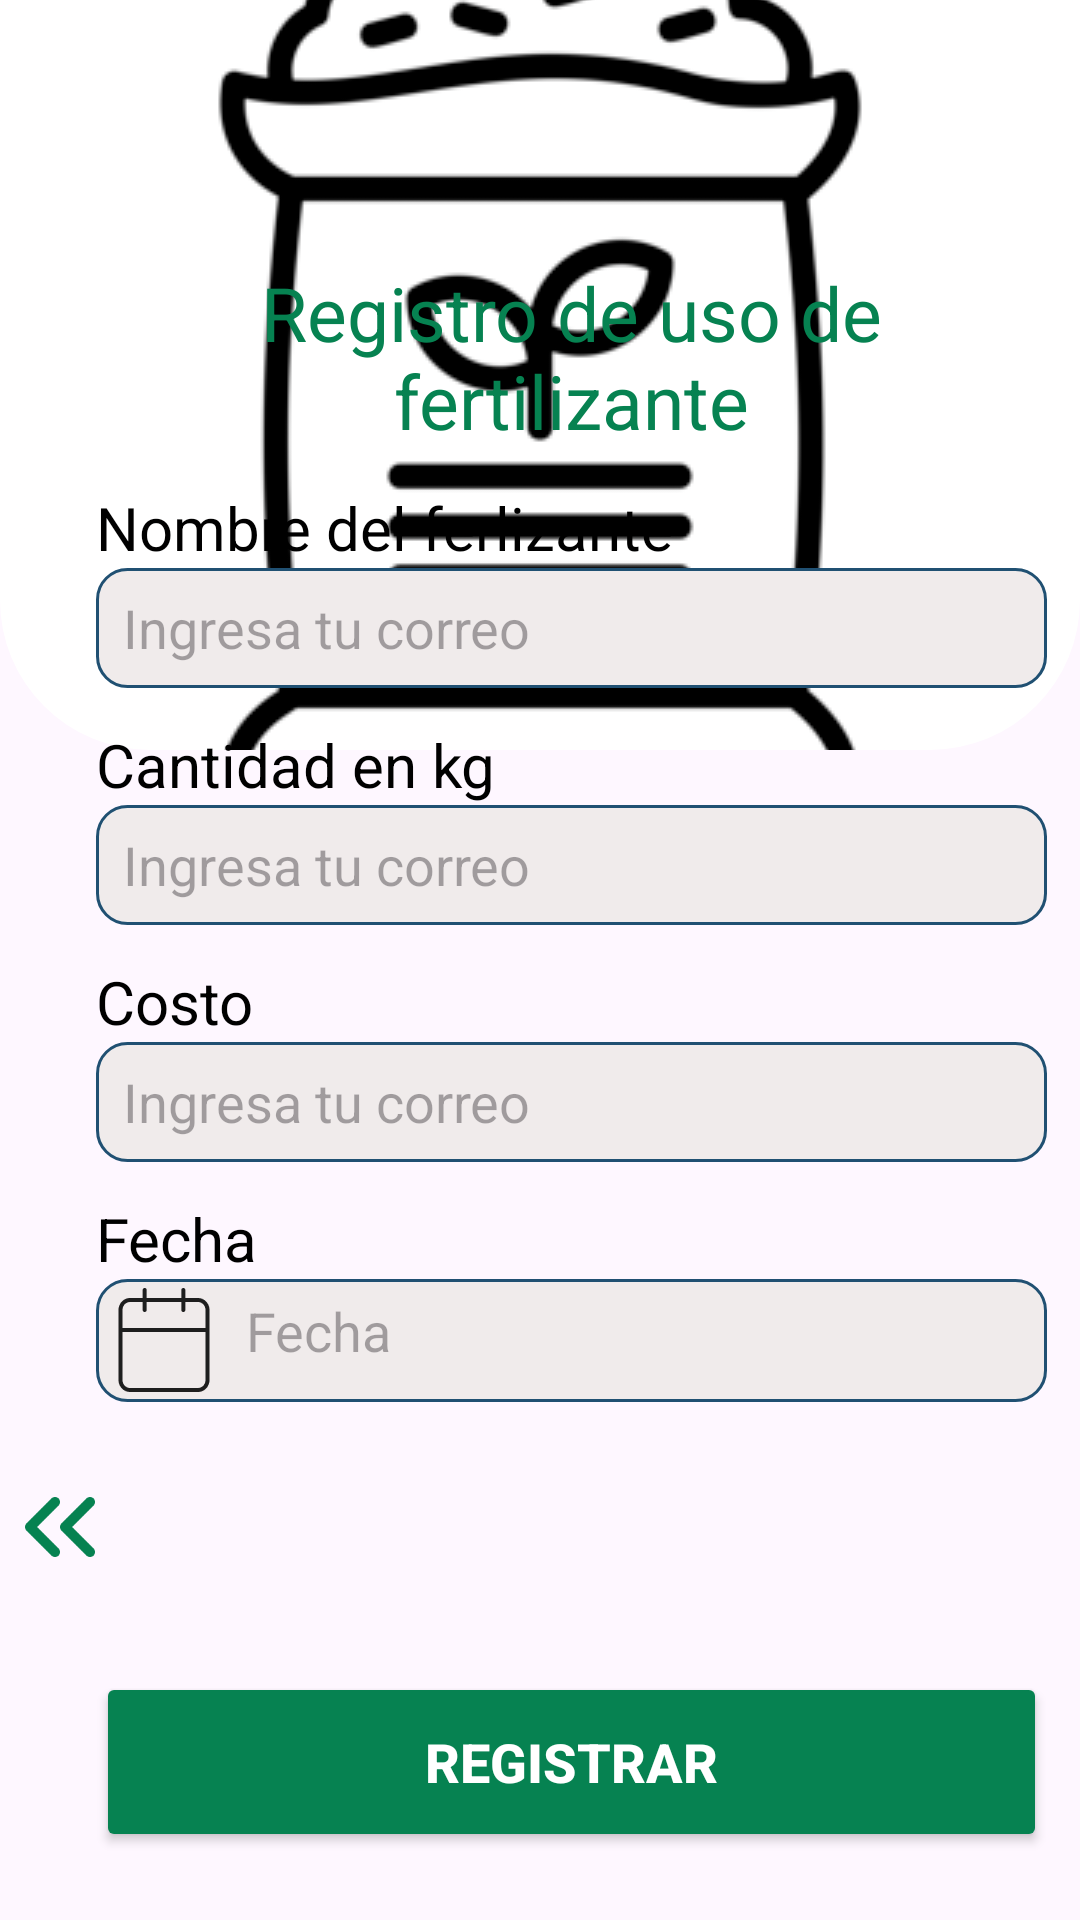

The Android layout XML behind this screen, and the referenced resources:
<!-- AndroidManifest.xml: application theme Theme.GreenGardenApp -->
<!-- res/layout/activity_register_fertilizer.xml -->
<?xml version="1.0" encoding="utf-8"?>
<androidx.constraintlayout.widget.ConstraintLayout xmlns:android="http://schemas.android.com/apk/res/android"
    xmlns:app="http://schemas.android.com/apk/res-auto"
    xmlns:tools="http://schemas.android.com/tools"
    android:id="@+id/main"
    android:layout_width="match_parent"
    android:layout_height="match_parent"
    tools:context=".categories.RegisterFertilizer">

    <com.google.android.material.imageview.ShapeableImageView
        android:id="@+id/water"
        android:layout_width="match_parent"
        android:layout_height="250dp"
        android:scaleType="centerCrop"
        app:shapeAppearanceOverlay="@style/circularMain"
        app:layout_constraintBottom_toTopOf="@+id/linearLayout11"
        app:layout_constraintEnd_toEndOf="parent"
        app:layout_constraintStart_toStartOf="parent"
        app:layout_constraintTop_toTopOf="parent"
        app:layout_constraintHorizontal_bias="0.0"
        app:layout_constraintVertical_bias="0.0"
        app:srcCompat="@drawable/abono" />


    <LinearLayout
        android:id="@+id/linearLayout11"
        android:layout_width="381dp"
        android:layout_height="575dp"
        android:gravity="center"
        android:orientation="vertical"
        android:paddingLeft="32dp"
        android:paddingTop="0dp"
        android:paddingRight="32dp"
        app:layout_constraintBottom_toBottomOf="parent"
        app:layout_constraintEnd_toEndOf="parent"
        app:layout_constraintHorizontal_bias="0.0"
        app:layout_constraintStart_toStartOf="parent"
        app:layout_constraintTop_toTopOf="parent"
        app:layout_constraintVertical_bias="1.0">

        <TextView
            android:id="@+id/userName"
            android:layout_width="match_parent"
            android:layout_height="wrap_content"
            android:text="Registro de uso de fertilizante"
            android:textAlignment="center"
            android:textColor="@color/Green"
            android:textSize="25dp" />

        <TextView
            android:id="@+id/vol"
            android:layout_width="match_parent"
            android:layout_height="wrap_content"
            android:layout_marginTop="12dp"
            android:text="Nombre del ferlizante"
            android:textColor="#000000"
            android:textSize="20sp" />

        <EditText
            android:id="@+id/emailUser"
            android:layout_width="match_parent"
            android:layout_height="40dp"
            android:layout_marginTop="0dp"
            android:background="@drawable/edittex_background"
            android:ems="10"
            android:hint="Ingresa tu correo"
            android:inputType="textEmailAddress"
            android:paddingLeft="9dp"
            android:textColor="#5A5858"
            android:textSize="18dp" />

        <TextView
            android:id="@+id/vol"
            android:layout_width="match_parent"
            android:layout_height="wrap_content"
            android:layout_marginTop="12dp"
            android:text="Cantidad en kg"
            android:textColor="#000000"
            android:textSize="20sp" />

        <EditText
            android:id="@+id/emailUser"
            android:layout_width="match_parent"
            android:layout_height="40dp"
            android:layout_marginTop="0dp"
            android:background="@drawable/edittex_background"
            android:ems="10"
            android:hint="Ingresa tu correo"
            android:inputType="textEmailAddress"
            android:paddingLeft="9dp"
            android:textColor="#5A5858"
            android:textSize="18dp" />

        <TextView
            android:id="@+id/vol1"
            android:layout_width="match_parent"
            android:layout_height="wrap_content"
            android:layout_marginTop="12dp"
            android:text="Costo"
            android:textColor="#000000"
            android:textSize="20sp" />

        <EditText
            android:id="@+id/emaidlUsedr"
            android:layout_width="match_parent"
            android:layout_height="40dp"
            android:layout_marginTop="0dp"
            android:background="@drawable/edittex_background"
            android:ems="10"
            android:hint="Ingresa tu correo"
            android:inputType="textEmailAddress"
            android:paddingLeft="9dp"
            android:textColor="#5A5858"
            android:textSize="18dp" />

        <TextView
            android:id="@+id/date"
            android:layout_width="match_parent"
            android:layout_height="wrap_content"
            android:layout_marginTop="12dp"
            android:text="Fecha"
            android:textColor="#000000"
            android:textSize="20sp" />


        <RelativeLayout
            android:layout_width="match_parent"
            android:layout_height="41dp">

            <TextView
                android:id="@+id/passwordUser"
                android:layout_width="match_parent"
                android:layout_height="41dp"
                android:layout_marginTop="0dp"
                android:background="@drawable/edittex_background"
                android:ems="10"
                android:hint="Fecha"
                android:inputType="text"
                android:paddingStart="50dp"
                android:paddingLeft="9dp"
                android:paddingTop="5dp"
                android:textColor="#5A5858"
                android:textSize="18dp" />

            <androidx.constraintlayout.utils.widget.ImageFilterView
                android:id="@+id/calendar"
                android:layout_width="45dp"
                android:layout_height="40dp"
                android:layout_alignParentLeft="true"
                android:layout_centerVertical="true"
                android:background="@null"
                app:srcCompat="@drawable/calendar" />
        </RelativeLayout>

        <Button
            android:id="@+id/loginMain"
            android:layout_width="match_parent"
            android:layout_height="60dp"
            android:layout_marginTop="90dp"
            android:backgroundTint="#068251"
            android:text="Registrar"
            android:textColor="@color/White"
            android:textSize="18dp"
            android:textStyle="bold" />


    </LinearLayout>

    <LinearLayout
        android:layout_width="match_parent"
        android:layout_height="81dp"
        android:layout_marginBottom="70dp"
        android:orientation="vertical"
        app:layout_constraintBottom_toBottomOf="parent"
        app:layout_constraintEnd_toEndOf="parent"
        app:layout_constraintStart_toStartOf="parent">


        <ImageView
            android:id="@+id/goBack"
            android:layout_width="40dp"
            android:layout_height="40dp"
            app:srcCompat="@drawable/chevrons_left" />
    </LinearLayout>

</androidx.constraintlayout.widget.ConstraintLayout>
<!-- resources referenced by this layout -->
<resources>
  <color name="Green">#068251</color>
  <color name="White">#FFFFFFFF</color>
  <!-- drawable abono: jpg bitmap (drawable, 20514 bytes) -->
  <!-- drawable calendar: png bitmap (drawable, 1227 bytes) -->
  <!-- drawable chevrons_left: png bitmap (drawable, 1459 bytes) -->
  <!-- drawable edittex_background (drawable) -->
  <?xml version="1.0" encoding="utf-8"?>
  <selector xmlns:android="http://schemas.android.com/apk/res/android">
      <item>
          <shape android:shape="rectangle">
              <solid android:color="#F0EBEB"/>
              <corners android:radius="10dp"/>
              <stroke android:color="@color/BlueD" android:width="1dp"/>
          </shape>
      </item>
  </selector>
  <style name="circularMain">
          <item name="cornerSizeBottomLeft">20%</item>
          <item name="cornerSizeBottomRight">20%</item>
      </style>
  <style name="Theme.GreenGardenApp" parent="Base.Theme.GreenGardenApp" />
  <color name="BlueD">#205072</color>
  <style name="Base.Theme.GreenGardenApp" parent="Theme.Material3.DayNight.NoActionBar">
          
          
      </style>
</resources>
